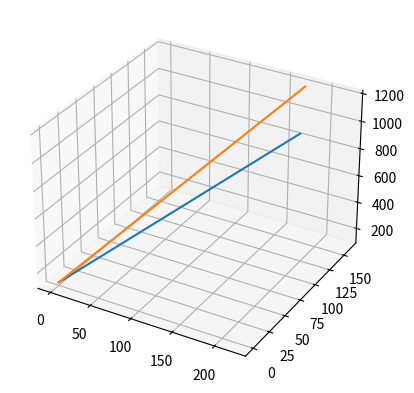

Here is the Python script that generated this plot:
import matplotlib.pyplot as plt
import matplotlib.patches as patches
import math

fig = plt.figure()
ax = plt.axes(projection='3d')

def rotateLine (x1, y1, z1, x2, y2, z2, theta):
  theta = math. radians (theta)
  ax.plot([x1, x2], [y1, y2], [z1, z2])
  plt.plot([x1*math.cos(theta) - y1*math.sin(theta), x2*math.cos(theta)- y2*math.sin(theta)], [x1*math.sin(theta) + y1*math.cos(theta),x2*math.sin(theta) + y2*math.cos(theta)], [z1, z2])

print("Rotation around Z-axis: ")
rotateLine(0, 0, 110, 220, 90, 1200, 380)
plt.show( )